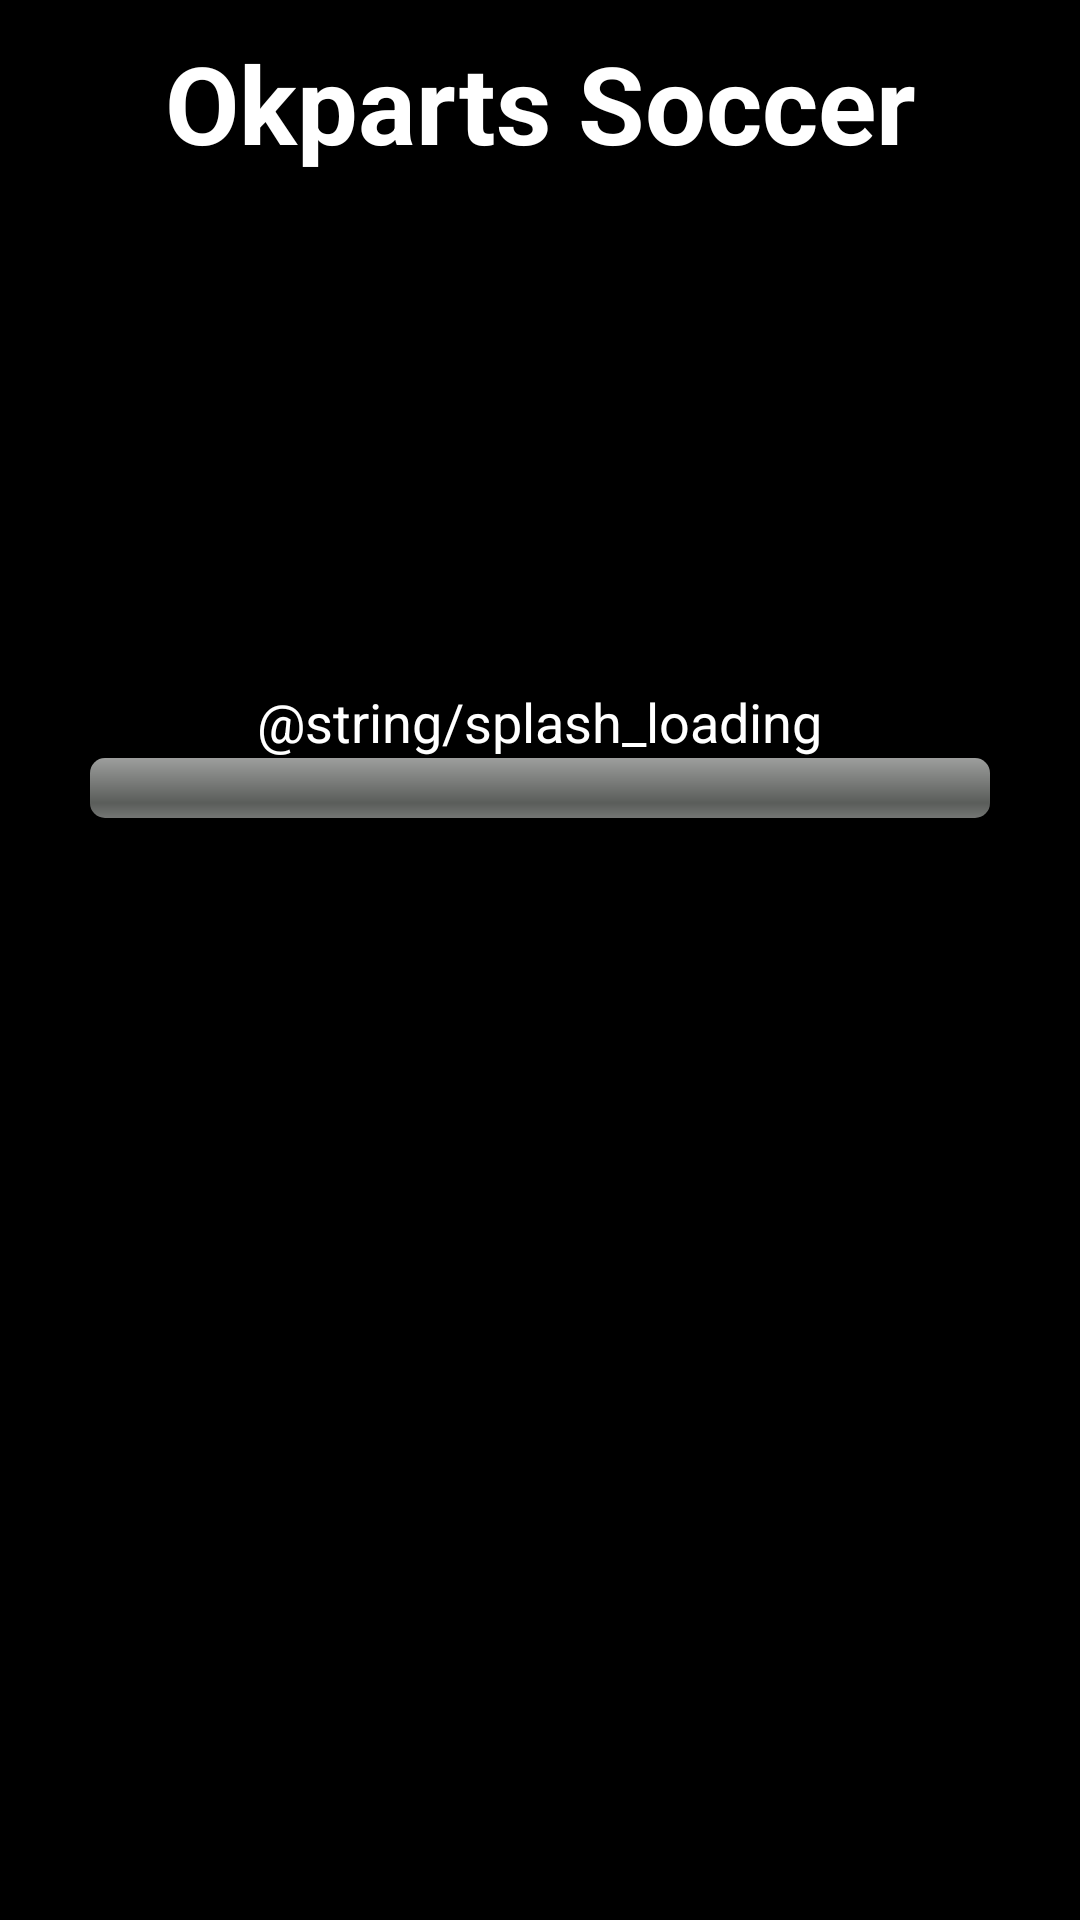

Write the Android layout XML for this screen, with the resource values it uses.
<!-- AndroidManifest.xml: application theme AppTheme -->
<!-- res/layout/activity_splash.xml -->
<LinearLayout xmlns:android="http://schemas.android.com/apk/res/android"
    xmlns:tools="http://schemas.android.com/tools"
    android:layout_width="fill_parent"
    android:layout_height="fill_parent"
    android:background="@drawable/main_menu_bg"
    android:orientation="vertical"
    tools:context=".Splash" >
    
    <TextView
        android:id="@+id/mainMenuTitle"
        android:layout_width="fill_parent"
        android:layout_height="wrap_content"
        android:gravity="center"
        android:textSize="36sp"
        android:textColor="@color/white"
        android:textStyle="bold"
        android:shadowColor="@color/black_shadow"
        android:shadowDx="5"
        android:shadowDy="5"
        android:shadowRadius="3"
        android:text="@string/main_menu_title"
        android:layout_marginTop="10dp" />
    
    <TextView
        android:id="@+id/splashLoading"
        android:layout_width="wrap_content"
        android:layout_height="wrap_content"
        android:layout_marginTop="170dp"
        android:layout_gravity="center"
        android:textSize="18sp"
        android:textColor="@color/white"
        android:shadowColor="@color/black_shadow"
        android:shadowDx="5"
        android:shadowDy="5"
        android:shadowRadius="3"
        android:text="@string/splash_loading" />

    <ProgressBar
        android:id="@+id/splashProgress"
        style="@android:style/Widget.ProgressBar.Horizontal"
        android:layout_width="300dp"
        android:layout_height="wrap_content"
        android:layout_gravity="center"
        android:max="100" />

</LinearLayout>
<!-- resources referenced by this layout -->
<resources>
  <color name="black_shadow">#7f000000</color>
  <color name="white">#ffffff</color>
  <string name="main_menu_title">Okparts Soccer</string>
  <style name="AppTheme" parent="AppBaseTheme">
          
      </style>
  <style name="AppBaseTheme" parent="android:Theme.NoTitleBar.Fullscreen">
          
      </style>
</resources>
